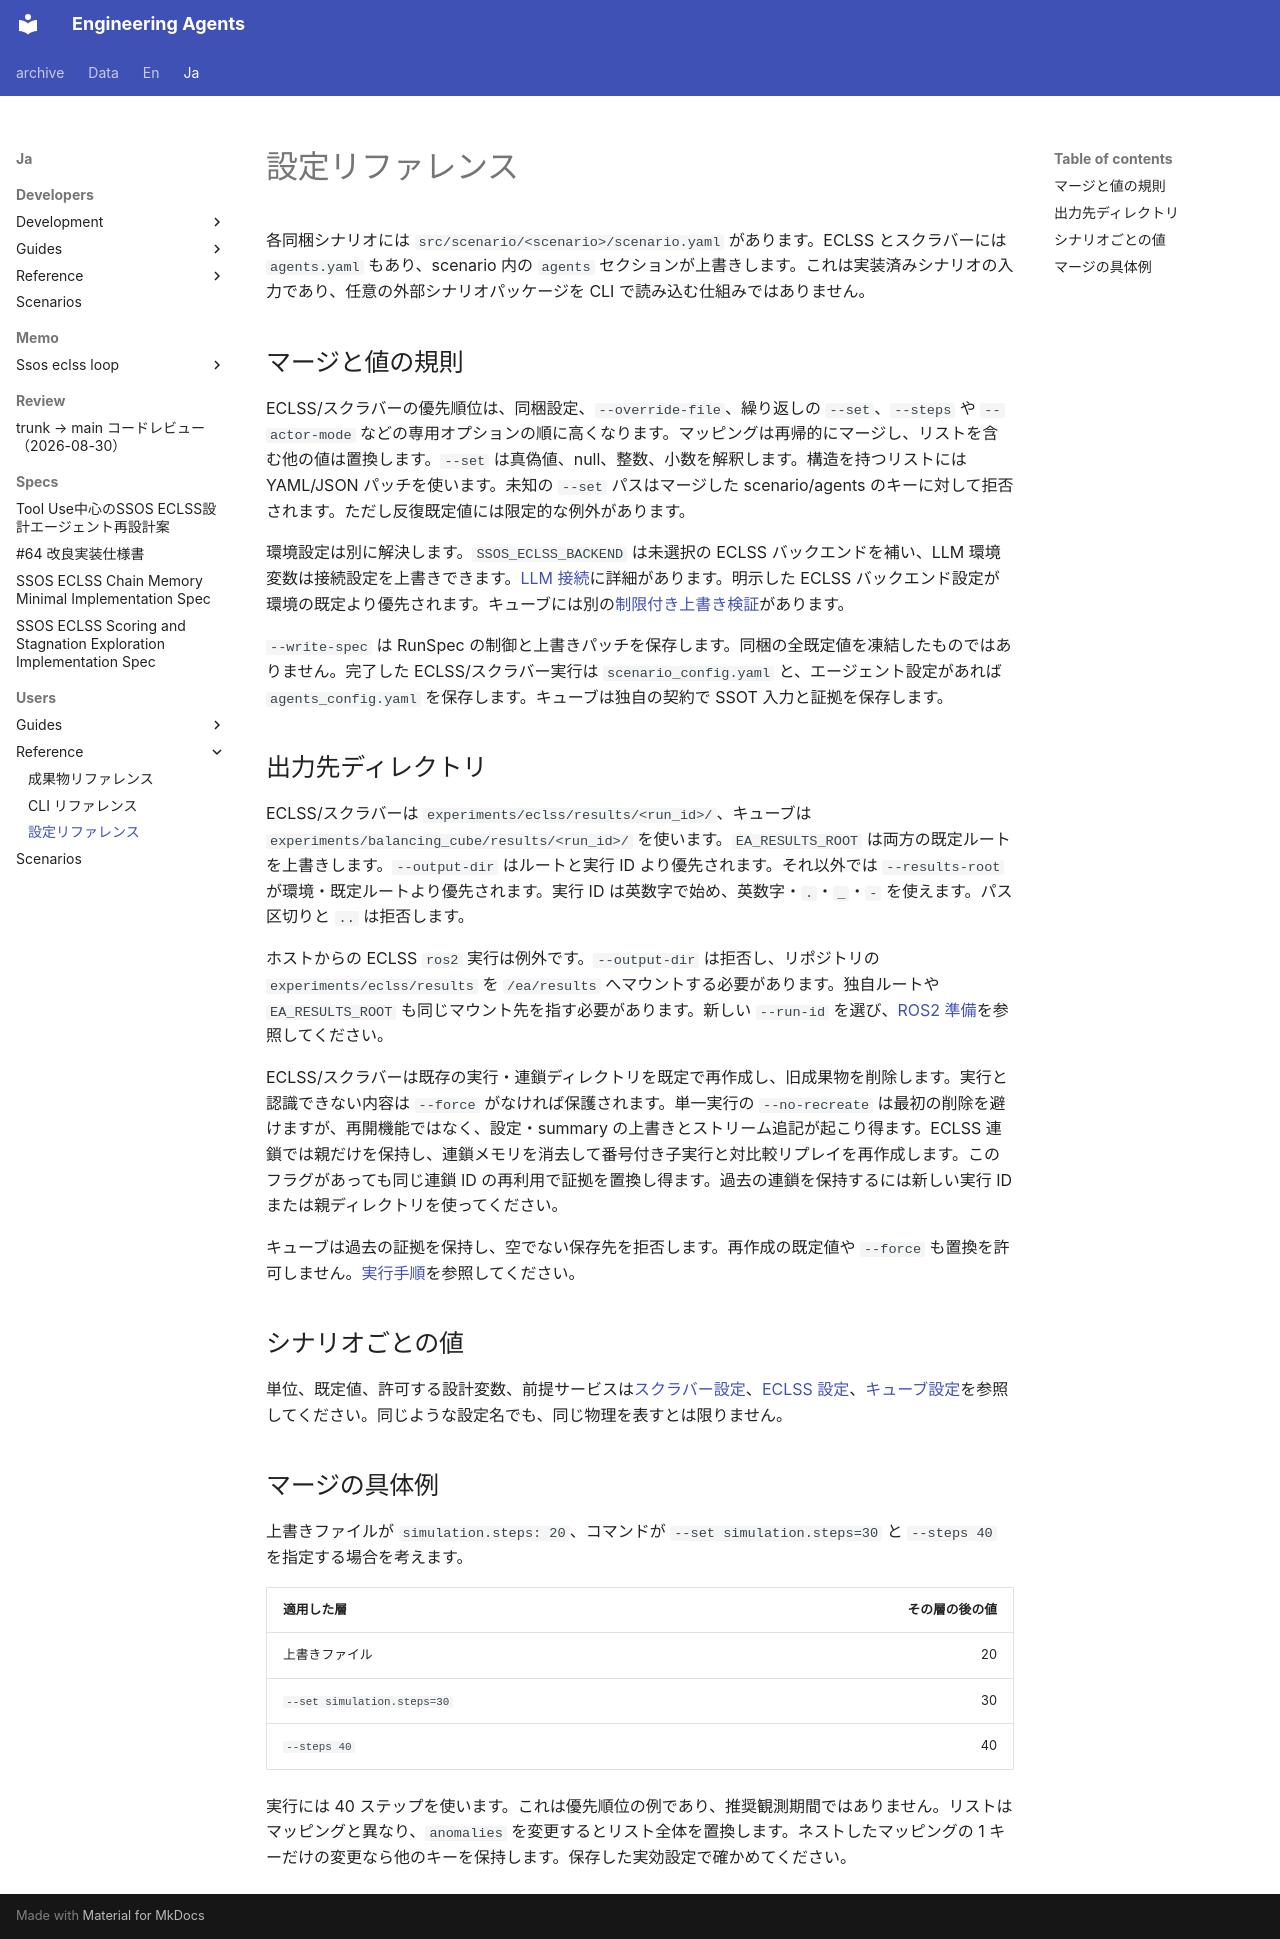

repository: hirototamura/engineering_agents · page: ja/users/reference/configuration/index.html · generator: mkdocs

# 設定リファレンス

各同梱シナリオには `src/scenario/<scenario>/scenario.yaml` があります。ECLSS とスクラバーには `agents.yaml` もあり、scenario 内の `agents` セクションが上書きします。これは実装済みシナリオの入力であり、任意の外部シナリオパッケージを CLI で読み込む仕組みではありません。

## マージと値の規則

ECLSS/スクラバーの優先順位は、同梱設定、`--override-file`、繰り返しの `--set`、`--steps` や `--actor-mode` などの専用オプションの順に高くなります。マッピングは再帰的にマージし、リストを含む他の値は置換します。`--set` は真偽値、null、整数、小数を解釈します。構造を持つリストには YAML/JSON パッチを使います。未知の `--set` パスはマージした scenario/agents のキーに対して拒否されます。ただし反復既定値には限定的な例外があります。

環境設定は別に解決します。`SSOS_ECLSS_BACKEND` は未選択の ECLSS バックエンドを補い、LLM 環境変数は接続設定を上書きできます。[LLM 接続](../guides/llm.md)に詳細があります。明示した ECLSS バックエンド設定が環境の既定より優先されます。キューブには別の[制限付き上書き検証](../scenarios/balancing_cube/configuration.md)があります。

`--write-spec` は RunSpec の制御と上書きパッチを保存します。同梱の全既定値を凍結したものではありません。完了した ECLSS/スクラバー実行は `scenario_config.yaml` と、エージェント設定があれば `agents_config.yaml` を保存します。キューブは独自の契約で SSOT 入力と証拠を保存します。

## 出力先ディレクトリ { #output-directories }

ECLSS/スクラバーは `experiments/eclss/results/<run_id>/`、キューブは `experiments/balancing_cube/results/<run_id>/` を使います。`EA_RESULTS_ROOT` は両方の既定ルートを上書きします。`--output-dir` はルートと実行 ID より優先されます。それ以外では `--results-root` が環境・既定ルートより優先されます。実行 ID は英数字で始め、英数字・`.`・`_`・`-` を使えます。パス区切りと `..` は拒否します。

ホストからの ECLSS `ros2` 実行は例外です。`--output-dir` は拒否し、リポジトリの `experiments/eclss/results` を `/ea/results` へマウントする必要があります。独自ルートや `EA_RESULTS_ROOT` も同じマウント先を指す必要があります。新しい `--run-id` を選び、[ROS2 準備](../scenarios/ssos_eclss_loop/running.md)を参照してください。

ECLSS/スクラバーは既存の実行・連鎖ディレクトリを既定で再作成し、旧成果物を削除します。実行と認識できない内容は `--force` がなければ保護されます。単一実行の `--no-recreate` は最初の削除を避けますが、再開機能ではなく、設定・summary の上書きとストリーム追記が起こり得ます。ECLSS 連鎖では親だけを保持し、連鎖メモリを消去して番号付き子実行と対比較リプレイを再作成します。このフラグがあっても同じ連鎖 ID の再利用で証拠を置換し得ます。過去の連鎖を保持するには新しい実行 ID または親ディレクトリを使ってください。

キューブは過去の証拠を保持し、空でない保存先を拒否します。再作成の既定値や `--force` も置換を許可しません。[実行手順](../scenarios/balancing_cube/running.md)を参照してください。

## シナリオごとの値

単位、既定値、許可する設計変数、前提サービスは[スクラバー設定](../scenarios/scrubber_degradation/configuration.md)、[ECLSS 設定](../scenarios/ssos_eclss_loop/configuration.md)、[キューブ設定](../scenarios/balancing_cube/configuration.md)を参照してください。同じような設定名でも、同じ物理を表すとは限りません。

## マージの具体例

上書きファイルが `simulation.steps: 20`、コマンドが `--set simulation.steps=30` と `--steps 40` を指定する場合を考えます。

| 適用した層 | その層の後の値 |
| --- | ---: |
| 上書きファイル | 20 |
| `--set simulation.steps=30` | 30 |
| `--steps 40` | 40 |

実行には 40 ステップを使います。これは優先順位の例であり、推奨観測期間ではありません。リストはマッピングと異なり、`anomalies` を変更するとリスト全体を置換します。ネストしたマッピングの 1 キーだけの変更なら他のキーを保持します。保存した実効設定で確かめてください。
